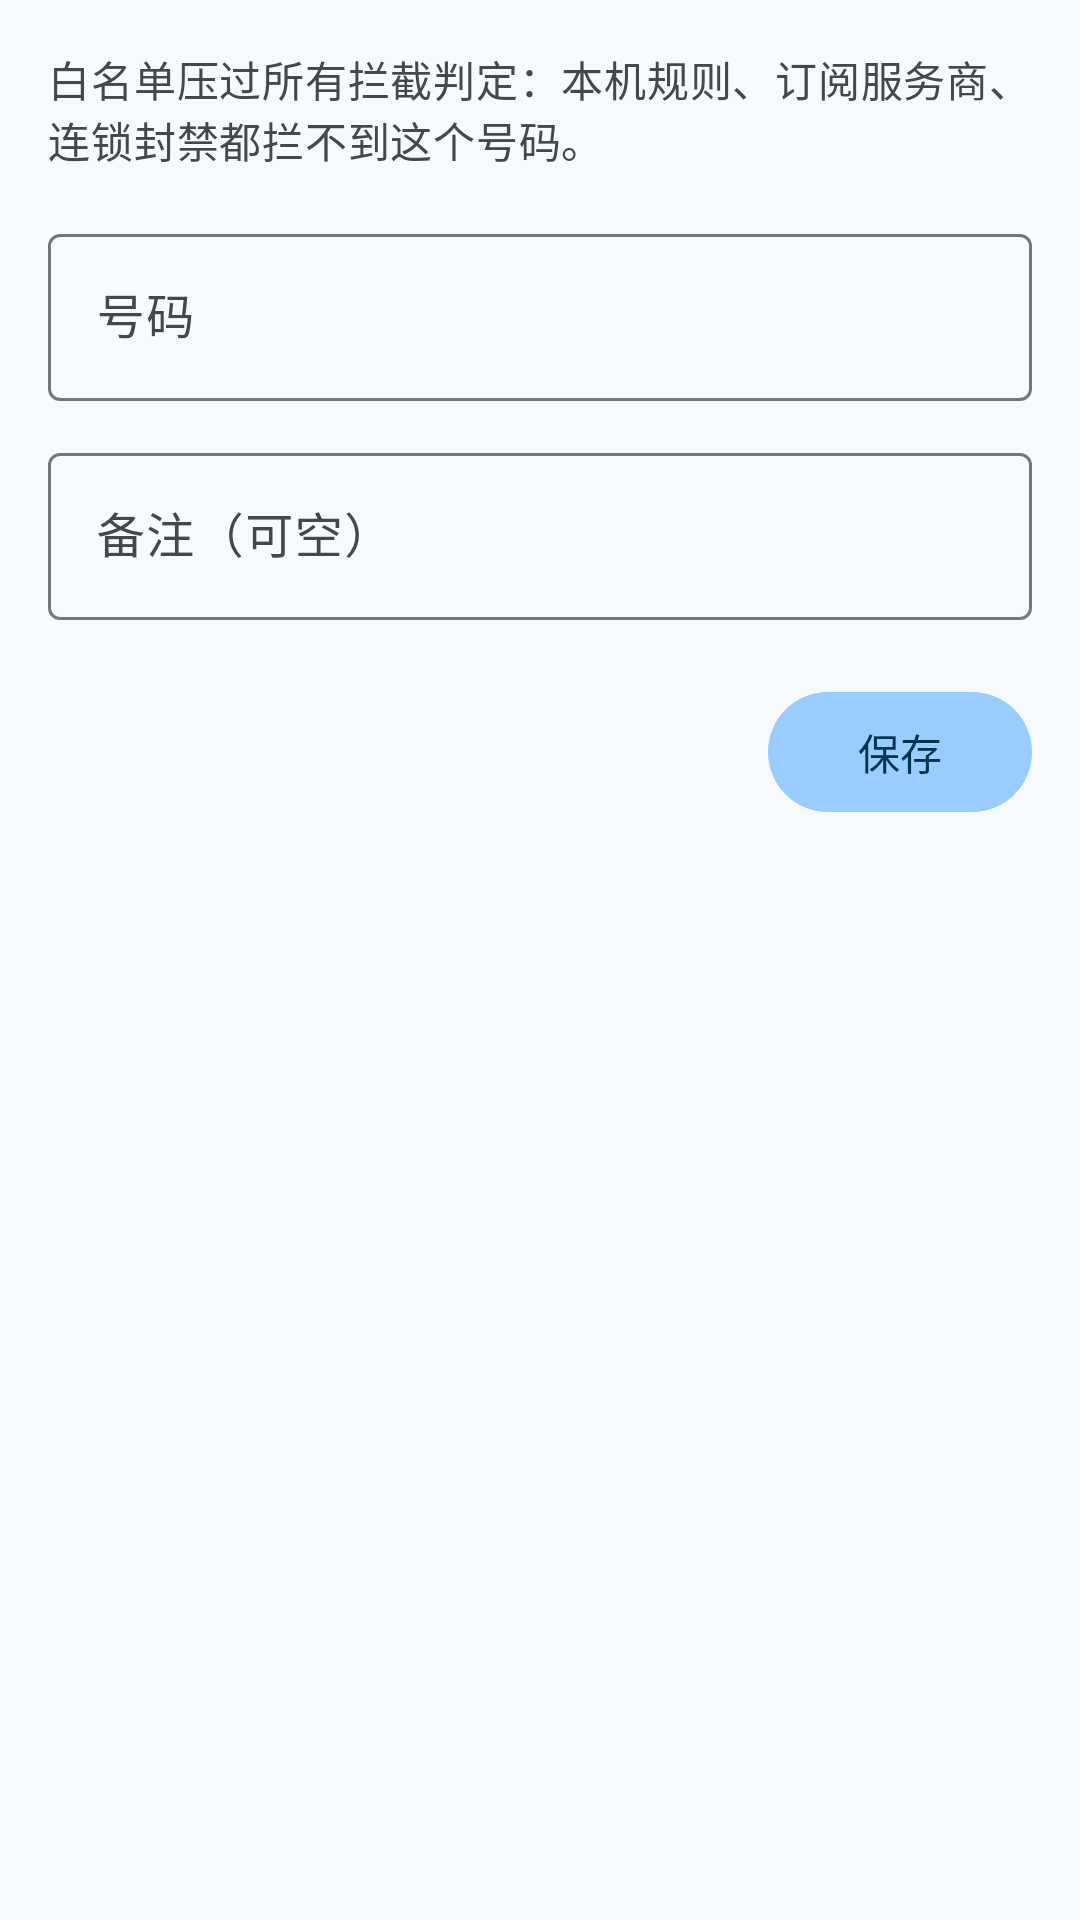

Produce the Android XML layout that renders to this screen, including the resource entries it uses.
<!-- AndroidManifest.xml: application theme Theme.PenguinsMagic -->
<!-- res/layout/fragment_edit_whitelist.xml -->
<?xml version="1.0" encoding="utf-8"?>
<androidx.core.widget.NestedScrollView xmlns:android="http://schemas.android.com/apk/res/android"
    xmlns:app="http://schemas.android.com/apk/res-auto"
    android:layout_width="match_parent"
    android:layout_height="match_parent"
    android:fillViewport="true">

    <LinearLayout
        android:layout_width="match_parent"
        android:layout_height="wrap_content"
        android:orientation="vertical"
        android:padding="@dimen/page_padding">

        <TextView
            android:layout_width="match_parent"
            android:layout_height="wrap_content"
            android:text="@string/whitelist_edit_intro"
            android:textAppearance="?attr/textAppearanceBodyMedium"
            android:textColor="?attr/colorOnSurfaceVariant" />

        <com.google.android.material.textfield.TextInputLayout
            android:id="@+id/number_layout"
            style="@style/Widget.Material3.TextInputLayout.OutlinedBox"
            android:layout_width="match_parent"
            android:layout_height="wrap_content"
            android:layout_marginTop="16dp"
            android:hint="@string/whitelist_field_number"
            app:helperTextEnabled="true">

            <com.google.android.material.textfield.TextInputEditText
                android:id="@+id/input_number"
                android:layout_width="match_parent"
                android:layout_height="wrap_content"
                android:inputType="phone"
                android:maxLines="1" />
        </com.google.android.material.textfield.TextInputLayout>

        <com.google.android.material.textfield.TextInputLayout
            android:id="@+id/note_layout"
            style="@style/Widget.Material3.TextInputLayout.OutlinedBox"
            android:layout_width="match_parent"
            android:layout_height="wrap_content"
            android:layout_marginTop="12dp"
            android:hint="@string/whitelist_field_note"
            app:helperTextEnabled="true">

            <com.google.android.material.textfield.TextInputEditText
                android:id="@+id/input_note"
                android:layout_width="match_parent"
                android:layout_height="wrap_content"
                android:inputType="text"
                android:maxLines="2" />
        </com.google.android.material.textfield.TextInputLayout>

        <LinearLayout
            android:layout_width="match_parent"
            android:layout_height="wrap_content"
            android:layout_marginTop="20dp"
            android:gravity="end"
            android:orientation="horizontal">

            <com.google.android.material.button.MaterialButton
                android:id="@+id/delete_entry"
                style="@style/Widget.Material3.Button.TextButton"
                android:layout_width="wrap_content"
                android:layout_height="wrap_content"
                android:text="@string/whitelist_delete"
                android:textColor="?attr/colorError"
                android:visibility="gone" />

            <com.google.android.material.button.MaterialButton
                android:id="@+id/save_entry"
                android:layout_width="wrap_content"
                android:layout_height="wrap_content"
                android:layout_marginStart="8dp"
                android:text="@string/action_save" />
        </LinearLayout>
    </LinearLayout>
</androidx.core.widget.NestedScrollView>
<!-- resources referenced by this layout -->
<resources>
  <dimen name="page_padding">16dp</dimen>
  <string name="action_save">保存</string>
  <string name="whitelist_delete">移出</string>
  <string name="whitelist_edit_intro">白名单压过所有拦截判定：本机规则、订阅服务商、连锁封禁都拦不到这个号码。</string>
  <string name="whitelist_field_note">备注（可空）</string>
  <string name="whitelist_field_number">号码</string>
  <style name="Theme.PenguinsMagic" parent="Base.Theme.PenguinsMagic" />
  <color name="aqua_primary">#99CCFF</color>
  <color name="aqua_on_primary">#00344F</color>
  <color name="aqua_primary_container">#CFE6FF</color>
  <color name="aqua_on_primary_container">#001E33</color>
  <color name="aqua_secondary">#4C6B84</color>
  <color name="aqua_on_secondary">#FFFFFF</color>
  <color name="aqua_secondary_container">#D1E5F7</color>
  <color name="aqua_on_secondary_container">#0B2033</color>
  <color name="aqua_tertiary">#3D6E77</color>
  <color name="aqua_on_tertiary">#FFFFFF</color>
  <color name="aqua_tertiary_container">#CDEDF5</color>
  <color name="aqua_on_tertiary_container">#002027</color>
  <color name="aqua_error">#BA1A1A</color>
  <color name="aqua_on_error">#FFFFFF</color>
  <color name="aqua_error_container">#FFDAD6</color>
  <color name="aqua_on_error_container">#410002</color>
  <color name="aqua_background">#F7FAFD</color>
  <color name="aqua_on_background">#191C1E</color>
  <color name="aqua_surface">#F7FAFD</color>
  <color name="aqua_on_surface">#191C1E</color>
  <color name="aqua_surface_variant">#DFE3E8</color>
  <color name="aqua_on_surface_variant">#43474E</color>
  <color name="aqua_outline">#73777F</color>
  <color name="aqua_outline_variant">#C3C7CF</color>
  <color name="aqua_surface_lowest">#FFFFFF</color>
  <color name="aqua_surface_low">#F1F4F8</color>
  <color name="aqua_surface_container">#EAEDF2</color>
  <color name="aqua_surface_high">#E4E8ED</color>
  <color name="aqua_surface_highest">#DFE3E8</color>
</resources>
